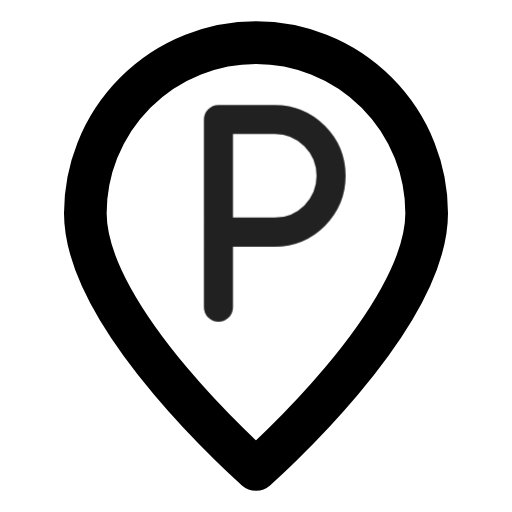
t = 0.00 s
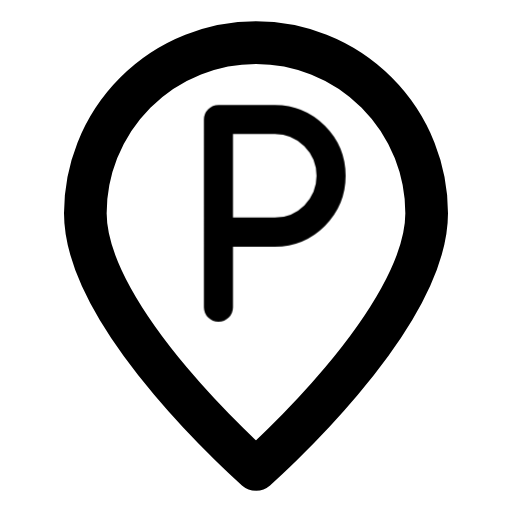
t = 0.90 s
t = 1.19 s: frame unchanged from t = 0.90 s, image omitted
t = 1.72 s: frame unchanged from t = 0.90 s, image omitted
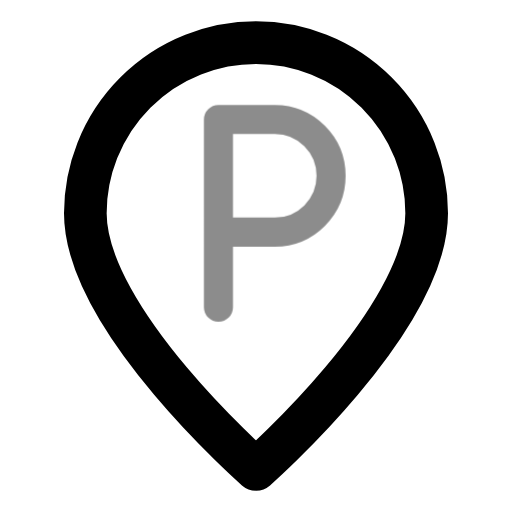
t = 2.36 s
t = 3.15 s: frame unchanged from t = 0.90 s, image omitted

The animated SVG that drew these frames (rendered in a browser with its animation timeline set to each time). Animation: 1 CSS @keyframes rule; one cycle of 3.55 s, repeats indefinitely.

<svg xmlns="http://www.w3.org/2000/svg" width="24" height="24" fill="none" stroke="currentColor" stroke-linecap="round" stroke-linejoin="round" stroke-width="2" viewBox="0 0 24 24">
    <!-- Generated by scripts/icon-expansion/generate.mjs -->
    <style>
        @media (prefers-reduced-motion: no-preference) {
            @keyframes ira-exp-pulse { 0%, 100% { opacity: 1; } 22% { opacity: .45; } 40% { opacity: 1; } }
            [data-ira-motion="locator-parking"] { transform-box: fill-box; transform-origin: center; animation: ira-exp-pulse 2.65s ease-in-out -0.9s infinite; }
        }
    </style>
    <path d="M20 10c0 5-8 12-8 12S4 15 4 10a8 8 0 1 1 16 0z"/>
    <g data-ira-motion="locator-parking"><g transform="translate(12 10) scale(0.88)"><g stroke-width="1.55"><path d="M-2 5V-5h3a3 3 0 0 1 0 6h-3"/></g></g></g>
</svg>
